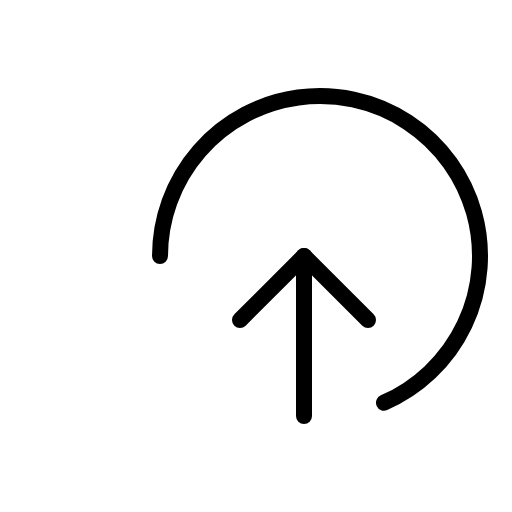
t = 0.00 s
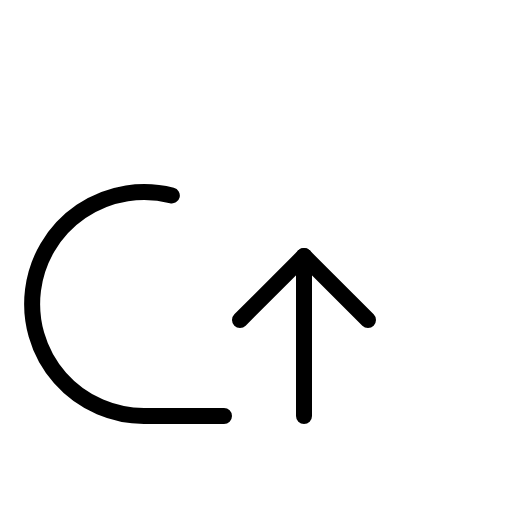
t = 0.90 s
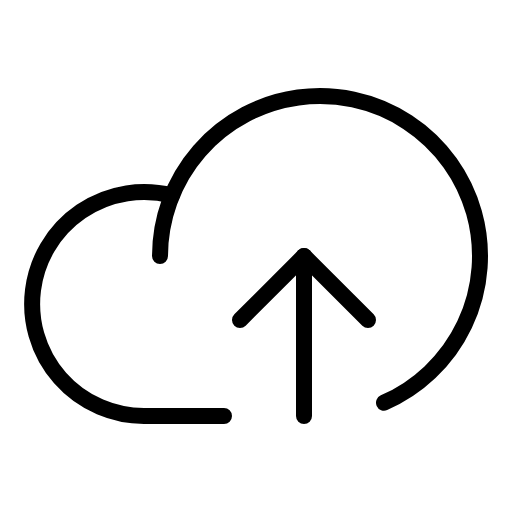
t = 1.28 s
t = 2.03 s: frame unchanged from t = 1.28 s, image omitted
t = 2.78 s: frame unchanged from t = 1.28 s, image omitted
t = 3.15 s: frame unchanged from t = 1.28 s, image omitted

The animated SVG that drew these frames (rendered in a browser with its animation timeline set to each time). Animation: 1 CSS @keyframes rule; one cycle of 3.90 s, repeats indefinitely.

<svg xmlns="http://www.w3.org/2000/svg" viewBox="0 0 256 256">
  <style>
    .draw-line {
      stroke-dasharray: 2000;
      stroke-dashoffset: 0;
    }
    svg:hover .draw-line {
      animation: phosphor-draw-in 3s ease-in-out infinite alternate;
    }
    @keyframes phosphor-draw-in {
      0%   { stroke-dashoffset: 2000; }
      50%  { stroke-dashoffset: 0; }
      100% { stroke-dashoffset: 0; }
    }
  </style><rect width="256" height="256" fill="none"/><path d="M112,208H72A56,56,0,1,1,85.92,97.74" fill="none" stroke="currentColor" stroke-linecap="round" stroke-linejoin="round" stroke-width="8" class="draw-line" pathLength="1" style="animation-delay: 0s"/><polyline points="120 160 152 128 184 160" fill="none" stroke="currentColor" stroke-linecap="round" stroke-linejoin="round" stroke-width="8" class="draw-line" pathLength="1" style="animation-delay: 0.3s"/><line x1="152" y1="208" x2="152" y2="128" fill="none" stroke="currentColor" stroke-linecap="round" stroke-linejoin="round" stroke-width="8" class="draw-line" pathLength="1" style="animation-delay: 0.6s"/><path d="M80,128a80,80,0,1,1,112,73.34" fill="none" stroke="currentColor" stroke-linecap="round" stroke-linejoin="round" stroke-width="8" class="draw-line" pathLength="1" style="animation-delay: 0.9s"/></svg>
